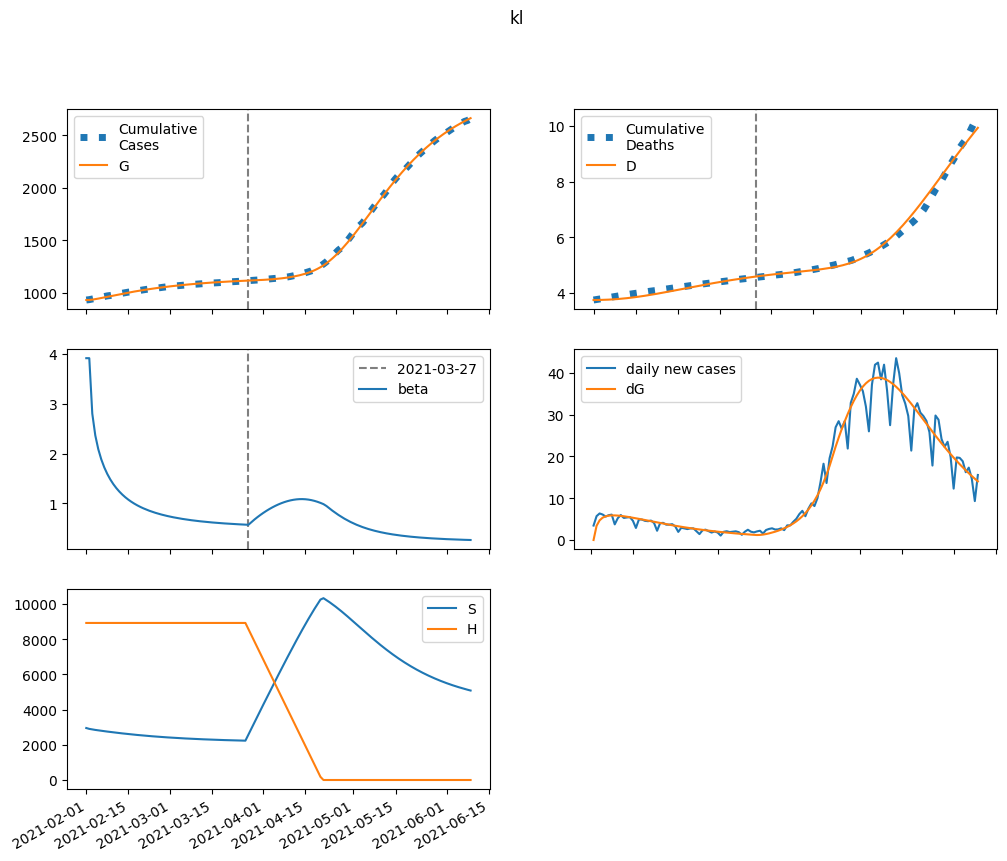

Source data for this figure (header and first rows):
series, 2021-02-01, 2021-02-02, 2021-02-03, 2021-02-04, 2021-02-05, 2021-02-06, 2021-02-07, 2021-02-08, 2021-02-09, 2021-02-10, 2021-02-11, 2021-02-12, 2021-02-13, 2021-02-14, 2021-02-15, 2021-02-16, 2021-02-17, 2021-02-18, 2021-02-19, 2021-02-20, 2021-02-21, 2021-02-22, 2021-02-23
S, 2954393, 2905501, 2873772, 2846713, 2821712, 2797863, 2774808, 2752403, 2730589, 2709349, 2688678, 2668579, 2649056, 2630109, 2611738, 2593942, 2576716, 2560054, 2543947, 2528386, 2513361, 2498860, 2484870
E, 0.0, 48892, 67680, 76825, 81492, 83772, 84654, 84653, 84061, 83052, 81741, 80204, 78500, 76669, 74747, 72759, 70727, 68670, 66601, 64534, 62478, 60443, 58434
I, 37118, 34148, 34816, 36737, 39141, 41676, 44167, 46521, 48686, 50636, 52361, 53856, 55125, 56174, 57011, 57648, 58096, 58366, 58472, 58426, 58239, 57925, 57494
A, 104161, 96104, 98212, 103823, 110785, 118119, 125330, 132156, 138454, 144149, 149207, 153617, 157387, 160532, 163077, 165050, 166483, 167408, 167860, 167874, 167483, 166721, 165621
IH, 0.0, 1485, 2702, 3824, 4911, 5986, 7054, 8115, 9164, 10195, 11200, 12174, 13111, 14004, 14850, 15645, 16386, 17070, 17697, 18266, 18775, 19227, 19620
IN, 1485, 2954, 4288, 5635, 7044, 8534, 10110, 11769, 13504, 15307, 17169, 19080, 21030, 23010, 25011, 27024, 29041, 31055, 33058, 35043, 37006, 38940, 40840
D, 3743, 3743, 3744, 3747, 3751, 3756, 3762, 3769, 3777, 3786, 3796, 3808, 3820, 3833, 3847, 3862, 3877, 3894, 3911, 3929, 3947, 3966, 3985
R, 0.0, 8072, 15684, 23594, 32063, 41193, 51013, 61513, 72664, 84425, 96747, 109580, 122872, 136568, 150617, 164968, 179572, 194382, 209353, 224442, 239610, 254819, 270034
G, 929178, 929178, 932578, 937284, 942627, 948293, 954119, 960005, 965892, 971738, 977513, 983197, 988774, 994233, 999564, 1004762, 1009822, 1014740, 1019515, 1024147, 1028634, 1032979, 1037182
H, 8927121, 8927121, 8927121, 8927121, 8927121, 8927121, 8927121, 8927121, 8927121, 8927121, 8927121, 8927121, 8927121, 8927121, 8927121, 8927121, 8927121, 8927121, 8927121, 8927121, 8927121, 8927121, 8927121
beta, 3.913, 3.913, 2.801, 2.365, 2.087, 1.883, 1.723, 1.591, 1.482, 1.389, 1.308, 1.239, 1.178, 1.124, 1.077, 1.034, 0.9962, 0.9619, 0.9309, 0.9028, 0.8772, 0.8539, 0.8325
